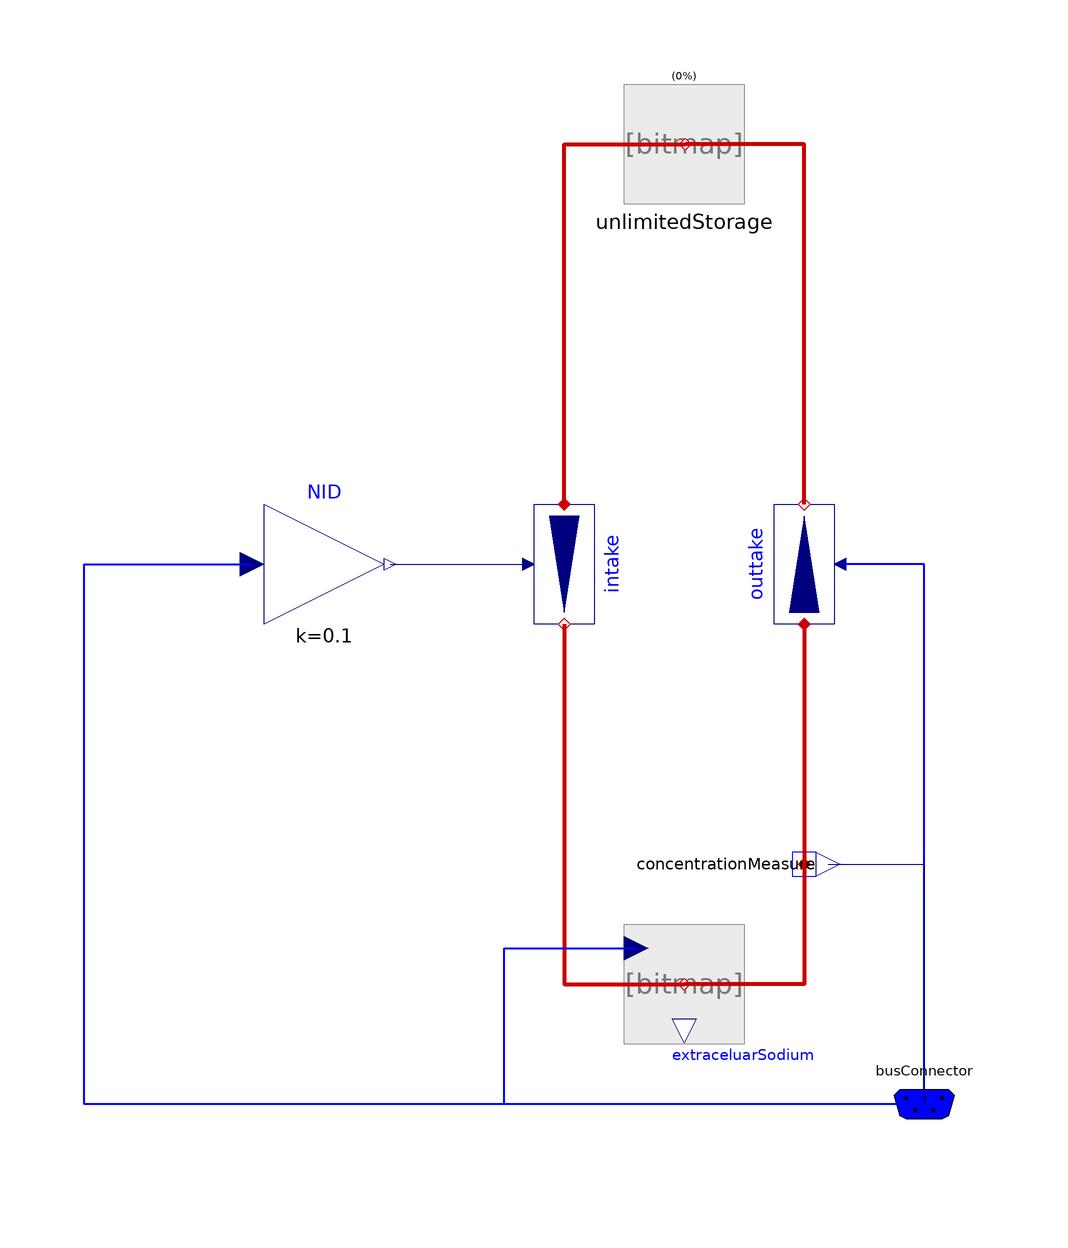

The component connection diagram of the Modelica model below, drawn from its own Placement and Line annotations.

model Ex_Natrium_EC "Na - sodik, sodium"
      Physiolibraryold.ConcentrationFlow.ConcentrationCompartment extraceluarSodium(
          initialSoluteMass=2136)
        annotation (Placement(transformation(extent={{20,-80},{40,-60}})));
      Physiolibraryold.ConcentrationFlow.SoluteFlowPump outtake annotation (
          Placement(transformation(
            extent={{-10,10},{10,-10}},
            rotation=90,
            origin={50,0})));
      Physiolibraryold.ConcentrationFlow.SoluteFlowPump intake annotation (
          Placement(transformation(
            extent={{-10,10},{10,-10}},
            rotation=270,
            origin={10,0})));
      Physiolibraryold.ConcentrationFlow.UnlimitedStorage unlimitedStorage(
          concentration=0)
        annotation (Placement(transformation(extent={{20,60},{40,80}})));
      Modelica.Blocks.Math.Gain NID(k=0.1)
        annotation (Placement(transformation(extent={{-40,-10},{-20,10}})));
      Physiolibraryold.Interfaces.BusConnector busConnector annotation (
          Placement(transformation(extent={{60,-100},{80,-80}}),
            iconTransformation(extent={{80,-100},{100,-80}})));
      Physiolibraryold.ConcentrationFlow.ConcentrationMeasure concentrationMeasure
        annotation (Placement(transformation(
            extent={{-10,-10},{10,10}},
            rotation=270,
            origin={50,-50})));
    equation
      connect(outtake.q_out, unlimitedStorage.q_out)        annotation (Line(
          points={{50,10},{50,70},{30.2,70}},
          color={200,0,0},
          thickness=1,
          smooth=Smooth.None));
      connect(intake.q_in, unlimitedStorage.q_out)          annotation (Line(
          points={{10,10},{10,70},{30.2,70}},
          color={200,0,0},
          thickness=1,
          smooth=Smooth.None));
      connect(intake.q_out, extraceluarSodium.q_out)
        annotation (Line(
          points={{10,-10},{10,-70},{30,-70}},
          color={200,0,0},
          thickness=1,
          smooth=Smooth.None));
      connect(NID.y, intake.soluteFlow)          annotation (Line(
          points={{-19,0},{-7.5,0},{-7.5,1.10218e-015},{4,1.10218e-015}},
          color={0,0,127},
          smooth=Smooth.None));
      connect(busConnector.NOD, outtake.soluteFlow)        annotation (Line(
          points={{70,-90},{70,-3.67394e-016},{56,-3.67394e-016}},
          color={0,0,255},
          thickness=0.5,
          smooth=Smooth.None), Text(
          string="%first",
          index=-1,
          extent={{-6,3},{-6,3}}));
      connect(busConnector.VEC, extraceluarSodium.SolventVolume)
        annotation (Line(
          points={{70,-90},{0,-90},{0,-64},{22,-64}},
          color={0,0,255},
          thickness=0.5,
          smooth=Smooth.None), Text(
          string="%first",
          index=-1,
          extent={{-6,3},{-6,3}}));
      connect(busConnector.STH, NID.u) annotation (Line(
          points={{70,-90},{-70,-90},{-70,0},{-42,0}},
          color={0,0,255},
          thickness=0.5,
          smooth=Smooth.None), Text(
          string="%first",
          index=-1,
          extent={{-6,3},{-6,3}}));
      connect(outtake.q_in, concentrationMeasure.q_in) annotation (Line(
          points={{50,-10},{50,-50}},
          color={200,0,0},
          thickness=1,
          smooth=Smooth.None));
      connect(concentrationMeasure.q_in, extraceluarSodium.q_out) annotation (
          Line(
          points={{50,-50},{50,-70},{30,-70}},
          color={200,0,0},
          thickness=1,
          smooth=Smooth.None));
      connect(concentrationMeasure.actualConc, busConnector.CNA) annotation (
          Line(
          points={{54,-50},{70,-50},{70,-90}},
          color={0,0,127},
          smooth=Smooth.None), Text(
          string="%second",
          index=1,
          extent={{6,3},{6,3}}));
      annotation (Diagram(graphics), Icon(graphics={Bitmap(extent={{-100,100},{
                  100,-100}}, fileName=
                  "modelica://icons/Na.jpg")}),
        experiment(StopTime=86400),
        __Dymola_experimentSetupOutput);
    end Ex_Natrium_EC;